Photos from the image-classification dataset "datos" in the GitHub repository Go-Birds-Dev/Go_birds. Its 10 classes are: ara ararauna, chroicocephalus ridibundus, eubucco bourcierii, laterallus albigularis, melanerpes formicivorus, patagioenas subvinacea, platalea ajaja, rynchops niger, theristicus caudatus, vultur gryphus.

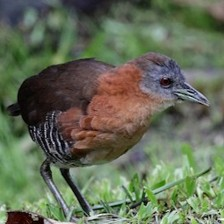
Label: laterallus albigularis

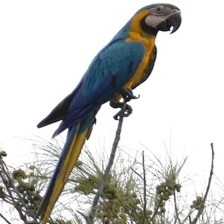
Label: ara ararauna

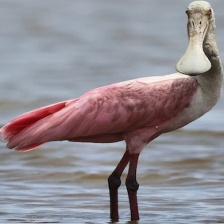
Label: platalea ajaja

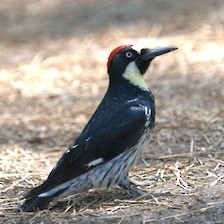
Label: melanerpes formicivorus

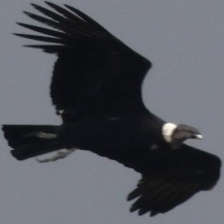
Label: vultur gryphus

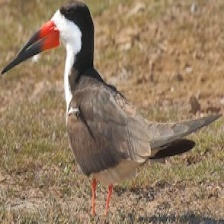
Label: rynchops niger
